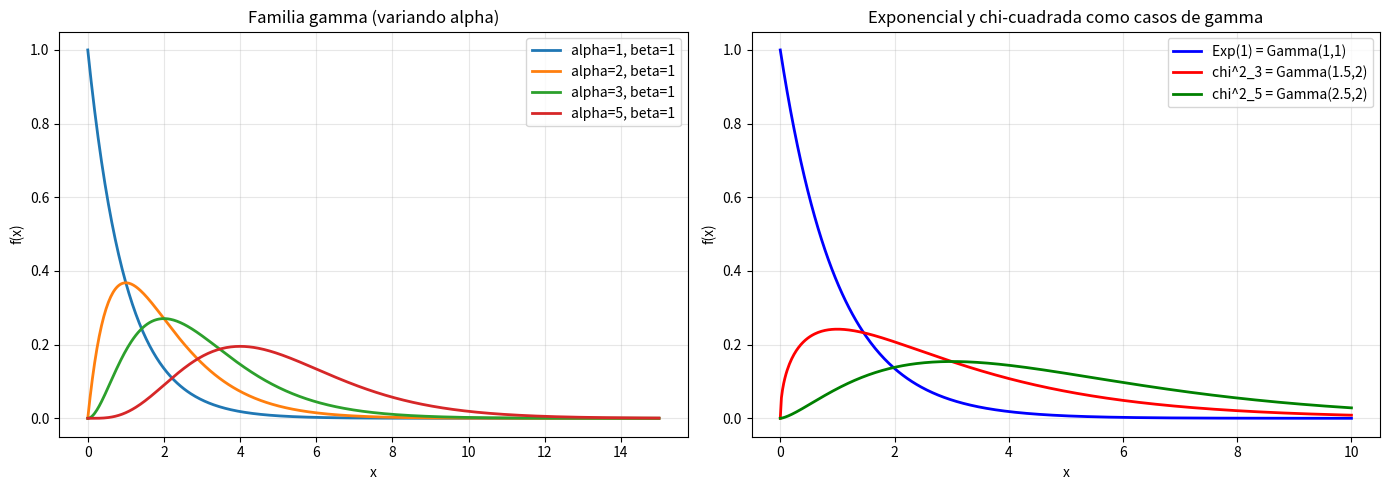

The script that saved this image: (Note: this script raises an exception after producing the figure.)
from scipy import stats
import numpy as np
import matplotlib.pyplot as plt

# Distribuci\'on gamma con varios par\'ametros
fig, axes = plt.subplots(1, 2, figsize=(14, 5))

# Panel izquierdo: variando alpha (beta=1 fijo)
x = np.linspace(0, 15, 500)
alphas = [1, 2, 3, 5]
for a in alphas:
    g = stats.gamma(a=a, scale=1.0)
    axes[0].plot(x, g.pdf(x), lw=2, label=f'alpha={a}, beta=1')

axes[0].set_xlabel('x')
axes[0].set_ylabel('f(x)')
axes[0].set_title('Familia gamma (variando alpha)')
axes[0].legend()
axes[0].grid(True, alpha=0.3)

# Panel derecho: distribuciones exponencial y chi-cuadrada como casos particulares
x2 = np.linspace(0, 10, 500)
exp_dist = stats.expon(scale=1.0)              # Gamma(alpha=1, beta=1)
chi2_3 = stats.chi2(df=3)                      # Gamma(alpha=1.5, beta=2)
chi2_5 = stats.chi2(df=5)                      # Gamma(alpha=2.5, beta=2)

axes[1].plot(x2, exp_dist.pdf(x2), 'b-', lw=2, label='Exp(1) = Gamma(1,1)')
axes[1].plot(x2, chi2_3.pdf(x2), 'r-', lw=2, label='chi^2_3 = Gamma(1.5,2)')
axes[1].plot(x2, chi2_5.pdf(x2), 'g-', lw=2, label='chi^2_5 = Gamma(2.5,2)')
axes[1].set_xlabel('x')
axes[1].set_ylabel('f(x)')
axes[1].set_title('Exponencial y chi-cuadrada como casos de gamma')
axes[1].legend()
axes[1].grid(True, alpha=0.3)

plt.tight_layout()
plt.savefig('pe/distGamma.png', dpi=100, bbox_inches='tight')
plt.show()

# Ejemplo: tiempo hasta la tercera llamada
# Erlang(k, lambda) = Gamma(k, 1/lambda)
lam = 3
k = 3
T = stats.gamma(a=k, scale=1/lam)
print(f"P(T > 1.5) = {1 - T.cdf(1.5):.4f}")
##P(T > 1.5) = 0.1739

# Simulaci\'on
np.random.seed(0)
muestras = np.random.gamma(shape=k, scale=1/lam, size=10000)
print(f"Media muestral: {np.mean(muestras):.4f}")  # Esperado: 1
##Media muestral: 1.0036
